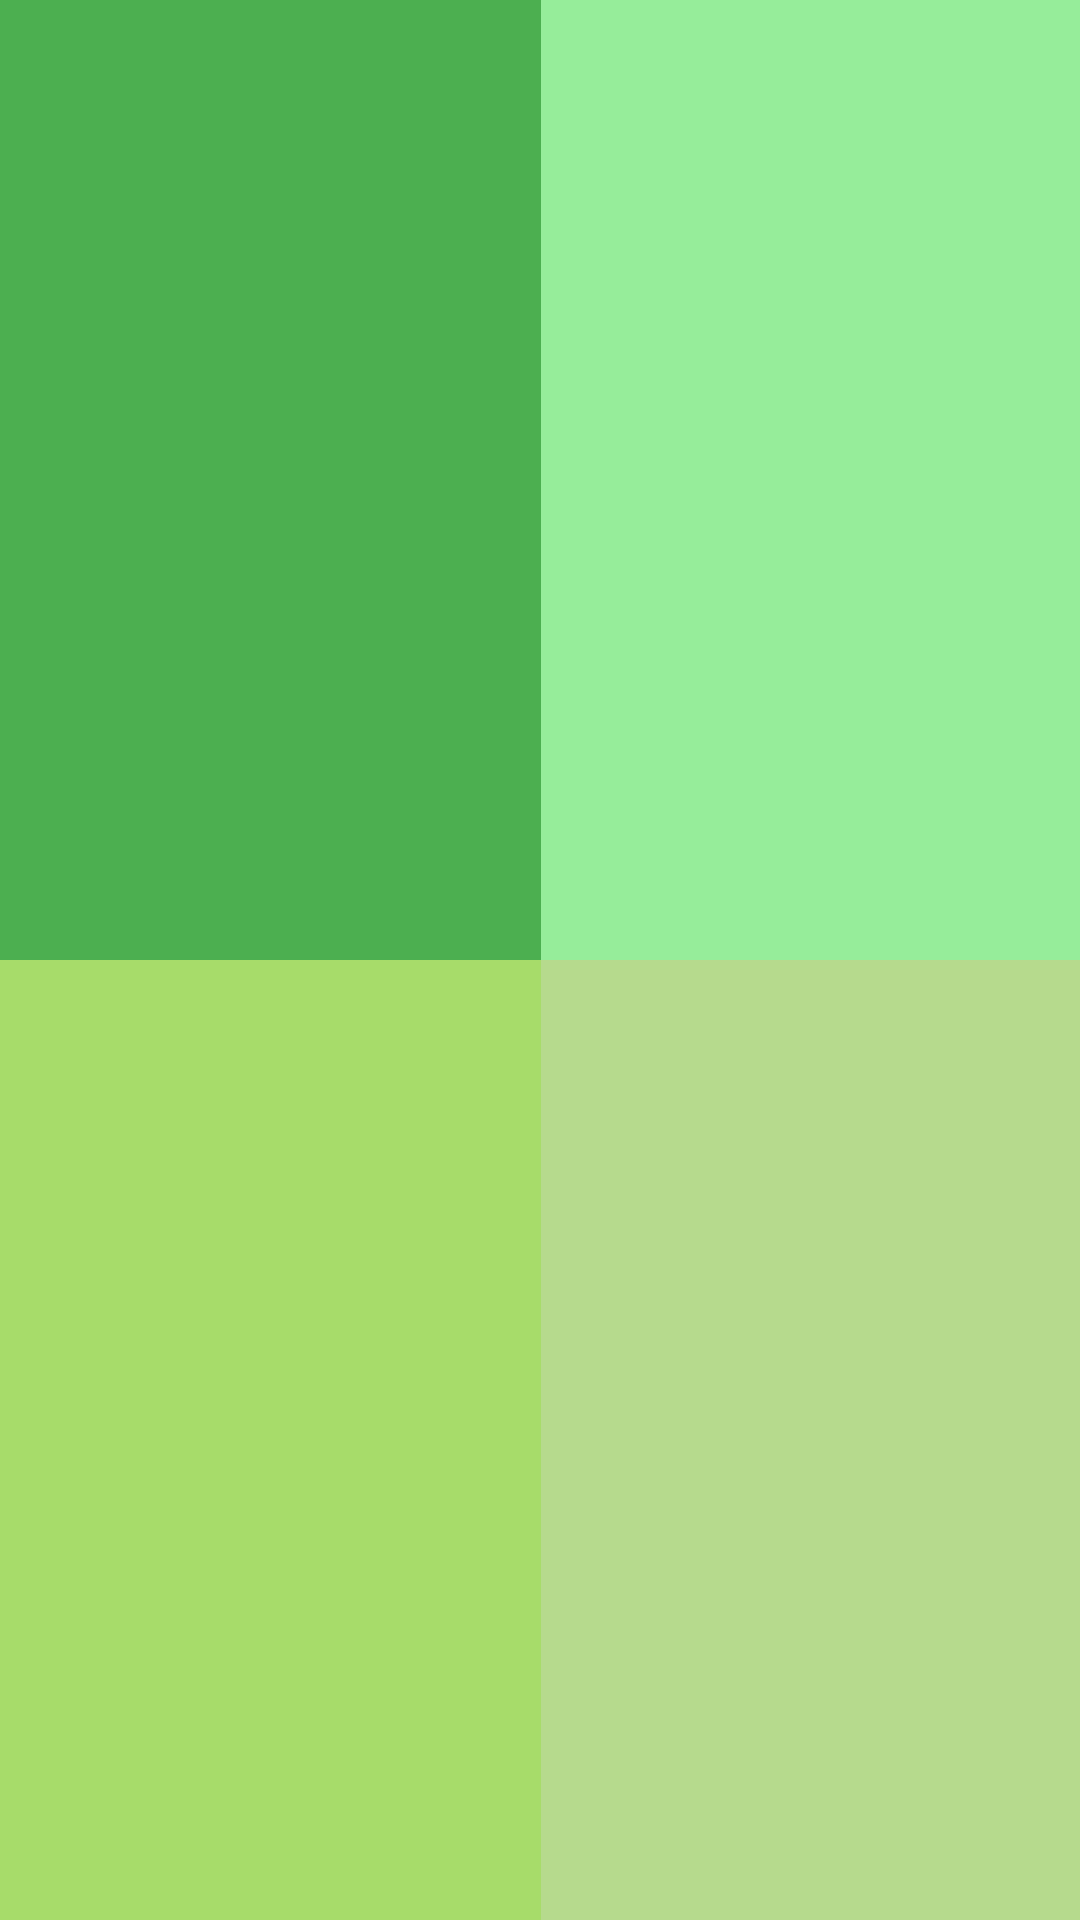

Produce the Android XML layout that renders to this screen, including the resource entries it uses.
<!-- AndroidManifest.xml: application theme Theme.ClosetProject -->
<!-- res/layout/fragment_ex03mycolor.xml -->
<?xml version="1.0" encoding="utf-8"?>
<androidx.constraintlayout.widget.ConstraintLayout xmlns:android="http://schemas.android.com/apk/res/android"
    xmlns:app="http://schemas.android.com/apk/res-auto"
    xmlns:tools="http://schemas.android.com/tools"
    android:id="@+id/linearLayout8"
    android:layout_width="match_parent"
    android:layout_height="match_parent"
    tools:context=".Ex01mycolor" >

    <androidx.constraintlayout.widget.ConstraintLayout
        android:id="@+id/g_color4"
        android:layout_width="0dp"
        android:layout_height="0dp"
        android:background="#B6DA8D"
        app:layout_constraintBottom_toBottomOf="parent"
        app:layout_constraintEnd_toEndOf="parent"
        app:layout_constraintStart_toStartOf="@+id/guideline17"
        app:layout_constraintTop_toTopOf="@+id/guideline18"
        app:layout_constraintVertical_bias="0.0">

    </androidx.constraintlayout.widget.ConstraintLayout>

    <androidx.constraintlayout.widget.ConstraintLayout
        android:id="@+id/g_color3"
        android:layout_width="0dp"
        android:layout_height="0dp"
        android:background="#96ED9A"
        app:layout_constraintBottom_toTopOf="@+id/guideline18"
        app:layout_constraintEnd_toEndOf="parent"
        app:layout_constraintStart_toStartOf="@+id/guideline17"
        app:layout_constraintTop_toTopOf="parent">

    </androidx.constraintlayout.widget.ConstraintLayout>

    <androidx.constraintlayout.widget.ConstraintLayout
        android:id="@+id/g_color1"
        android:layout_width="0dp"
        android:layout_height="0dp"
        android:background="#4CAF50"
        app:layout_constraintBottom_toTopOf="@+id/g_color4"
        app:layout_constraintEnd_toStartOf="@+id/guideline17"
        app:layout_constraintStart_toStartOf="parent"
        app:layout_constraintTop_toTopOf="parent">

    </androidx.constraintlayout.widget.ConstraintLayout>

    <androidx.constraintlayout.widget.ConstraintLayout
        android:id="@+id/g_color2"
        android:layout_width="0dp"
        android:layout_height="0dp"
        android:background="#A7DC6A"
        app:layout_constraintBottom_toBottomOf="parent"
        app:layout_constraintEnd_toStartOf="@+id/g_color4"
        app:layout_constraintHorizontal_bias="0.0"
        app:layout_constraintStart_toStartOf="parent"
        app:layout_constraintTop_toTopOf="@+id/guideline18"
        app:layout_constraintVertical_bias="0.0">

    </androidx.constraintlayout.widget.ConstraintLayout>

    <androidx.constraintlayout.widget.Guideline
        android:id="@+id/guideline16"
        android:layout_width="wrap_content"
        android:layout_height="wrap_content"
        android:orientation="horizontal"
        app:layout_constraintGuide_begin="660dp" />

    <androidx.constraintlayout.widget.Guideline
        android:id="@+id/guideline17"
        android:layout_width="wrap_content"
        android:layout_height="wrap_content"
        android:orientation="vertical"
        app:layout_constraintGuide_percent="0.50121653" />

    <androidx.constraintlayout.widget.Guideline
        android:id="@+id/guideline18"
        android:layout_width="wrap_content"
        android:layout_height="wrap_content"
        android:orientation="horizontal"
        app:layout_constraintGuide_percent="0.5" />
</androidx.constraintlayout.widget.ConstraintLayout>
<!-- resources referenced by this layout -->
<resources>
  <style name="Theme.ClosetProject" parent="Theme.MaterialComponents.DayNight.NoActionBar">
          
          <item name="colorPrimary">@color/purple_500</item>
          <item name="colorPrimaryVariant">@color/purple_700</item>
          <item name="colorOnPrimary">@color/white</item>
          
          <item name="colorSecondary">@color/teal_200</item>
          <item name="colorSecondaryVariant">@color/teal_700</item>
          <item name="colorOnSecondary">@color/black</item>
          
          <item name="android:statusBarColor" tools:targetApi="l">@color/black</item>
          
      </style>
  <color name="purple_500">#FF6200EE</color>
  <color name="purple_700">#FF3700B3</color>
  <color name="white">#FFFFFFFF</color>
  <color name="teal_200">#FF03DAC5</color>
  <color name="teal_700">#FF018786</color>
  <color name="black">#FF000000</color>
</resources>
